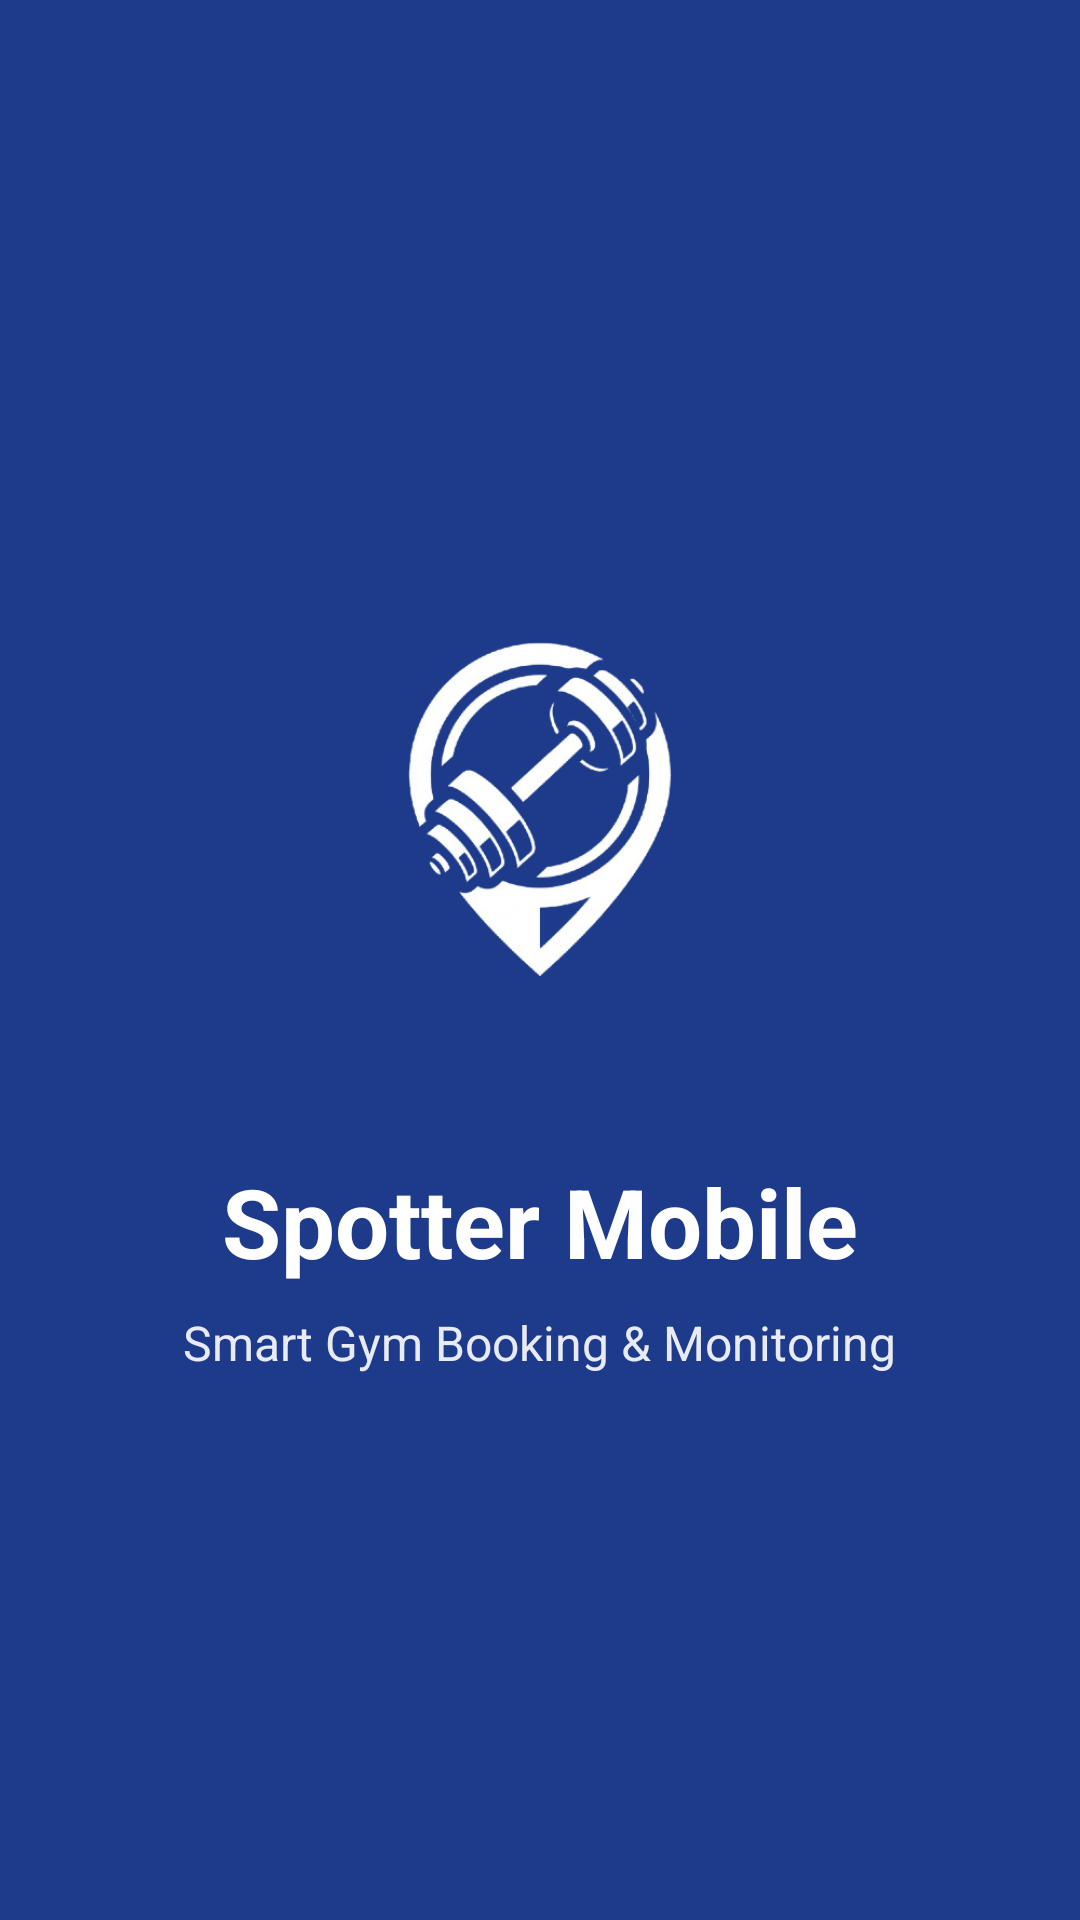

Android layout source for this screen:
<!-- AndroidManifest.xml: application theme Theme.SpotterMobile -->
<!-- res/layout/activity_splash.xml -->
<?xml version="1.0" encoding="utf-8"?>
<LinearLayout xmlns:android="http://schemas.android.com/apk/res/android"
    android:layout_width="match_parent"
    android:layout_height="match_parent"
    android:background="@color/primary_blue"
    android:gravity="center"
    android:orientation="vertical"
    android:padding="32dp">

    
    <ImageView
        android:layout_width="180dp"
        android:layout_height="180dp"
        android:src="@drawable/white_logo"
        android:scaleType="fitCenter"
        android:contentDescription="Spotter Mobile Logo"
        android:layout_marginBottom="24dp" />

    <TextView
        android:layout_width="wrap_content"
        android:layout_height="wrap_content"
        android:text="Spotter Mobile"
        android:textColor="@color/white"
        android:textSize="32sp"
        android:textStyle="bold" />

    <TextView
        android:layout_width="wrap_content"
        android:layout_height="wrap_content"
        android:layout_marginTop="8dp"
        android:text="Smart Gym Booking &amp; Monitoring"
        android:textColor="@color/white"
        android:textSize="16sp"
        android:alpha="0.9" />

</LinearLayout>
<!-- resources referenced by this layout -->
<resources>
  <color name="primary_blue">#1E3A8A</color>
  <color name="white">#FFFFFF</color>
  <!-- drawable white_logo: png bitmap (drawable, 82436 bytes) -->
  <style name="Theme.SpotterMobile" parent="Theme.MaterialComponents.Light.NoActionBar">
          
          
          <item name="colorPrimary">@color/primary_blue</item>
          <item name="colorPrimaryVariant">@color/primary_blue_dark</item>
          <item name="colorOnPrimary">@color/white</item>
          <item name="colorSecondary">@color/gold</item>
          <item name="colorSecondaryVariant">@color/gold_dark</item>
          <item name="colorOnSecondary">@color/white</item>
          <item name="android:statusBarColor">@color/primary_blue_dark</item>
          <item name="colorSurface">@color/white</item>
  
          
          <item name="colorOnSurface">@color/dark_gray</item>
          <item name="colorOnBackground">@color/dark_gray</item>
          <item name="android:textColorHint">@color/gray</item>
          <item name="android:textColor">@color/dark_gray</item>
      </style>
  <color name="primary_blue_dark">#1E40AF</color>
  <color name="gold">#F59E0B</color>
  <color name="gold_dark">#D97706</color>
  <color name="dark_gray">#334155</color>
  <color name="gray">#64748B</color>
</resources>
